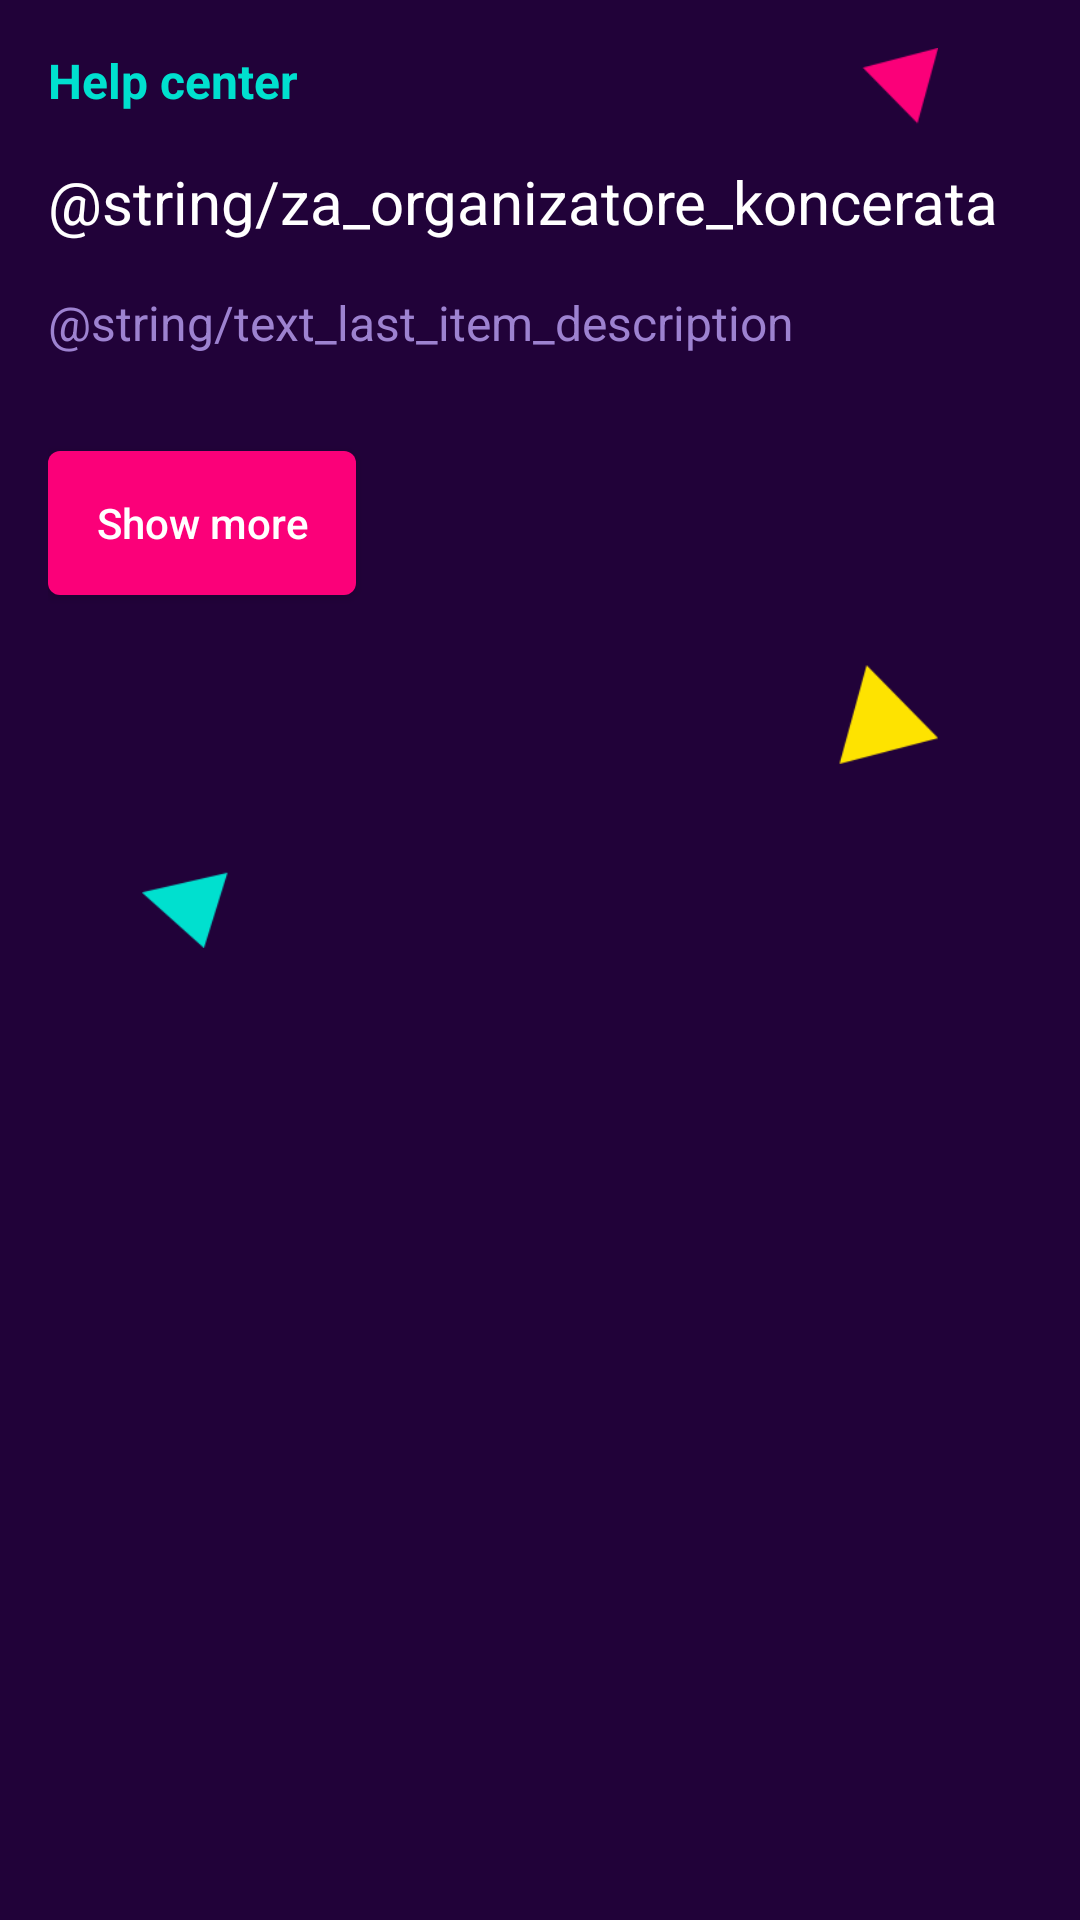

Android layout source for this screen:
<!-- AndroidManifest.xml: application theme Theme.Events24 -->
<!-- res/layout/rv_item_last_homepage.xml -->
<?xml version="1.0" encoding="utf-8"?>
<FrameLayout xmlns:android="http://schemas.android.com/apk/res/android"
    android:layout_width="match_parent"
    android:background="@color/purple_dark"
    android:padding="@dimen/margin_medium"
    android:layout_height="wrap_content">

    <ImageView
        android:id="@+id/imageView"
        android:layout_width="match_parent"
        android:layout_height="300dp"
        android:src="@drawable/home_adapter_bottom_background" />

    <LinearLayout
        android:layout_width="match_parent"
        android:layout_height="wrap_content"
        android:orientation="vertical">


        <TextView
            android:layout_width="wrap_content"
            android:layout_height="wrap_content"
            android:text="@string/text_help_center"
            android:textColor="@color/teal"
            android:textStyle="bold"
            android:textSize="@dimen/text_size_normal" />

        <TextView
            android:layout_width="wrap_content"
            android:layout_height="wrap_content"
            android:text="@string/za_organizatore_koncerata"
            android:textColor="@color/white"
            android:layout_marginTop="@dimen/margin_medium"
            android:textSize="@dimen/text_size_big" />

        <TextView
            android:layout_width="wrap_content"
            android:layout_height="wrap_content"
            android:textSize="@dimen/text_size_normal"
            android:text="@string/text_last_item_description"
            android:layout_marginTop="@dimen/margin_medium"
            android:textColor="@color/purple_light" />

        <Button
            android:layout_width="wrap_content"
            android:layout_height="wrap_content"
            android:background="@drawable/background_button"
            android:layout_marginTop="32dp"
            android:layout_marginBottom="64dp"
            android:text="@string/button_show_more"
            android:textAllCaps="false"
            android:textColor="@color/white"
            android:paddingStart="@dimen/margin_medium"
            android:paddingEnd="@dimen/margin_medium" />
    </LinearLayout>

</FrameLayout>
<!-- resources referenced by this layout -->
<resources>
  <color name="purple_dark">#210239</color>
  <color name="purple_light">#9D82D0</color>
  <color name="teal">#00E0CF</color>
  <color name="white">#FFFFFFFF</color>
  <dimen name="margin_medium">16dp</dimen>
  <dimen name="text_size_big">20sp</dimen>
  <dimen name="text_size_normal">16sp</dimen>
  <!-- drawable background_button (drawable) -->
  <?xml version="1.0" encoding="utf-8"?>
  <selector xmlns:android="http://schemas.android.com/apk/res/android">
  
  
  
      <item android:state_pressed="true">
          <shape>
              <corners android:radius="4dp" />
              <solid android:color="@color/purple" />
          </shape>
      </item>
  
      <item android:state_enabled="false">
          <shape>
              <corners android:radius="4dp" />
              <solid android:color="@color/purple" />
          </shape>
      </item>
  
      <item>
          <shape>
              <corners android:radius="4dp" />
              <solid android:color="@color/pink" />
          </shape>
      </item>
  
  </selector>
  <!-- drawable home_adapter_bottom_background: png bitmap (drawable, 12994 bytes) -->
  <string name="button_show_more">Show more</string>
  <string name="text_help_center">Help center</string>
  <style name="Theme.Events24" parent="Theme.AppCompat.DayNight.NoActionBar">
          <item name="colorPrimary">@color/purple_light</item>
          <item name="colorPrimaryVariant">@color/purple</item>
          <item name="colorOnPrimary">@color/white</item>
          <item name="android:statusBarColor" tools:targetApi="l">?attr/colorPrimaryVariant</item>
      </style>
  <color name="purple">#561BC8</color>
  <color name="pink">#FB0079</color>
</resources>
